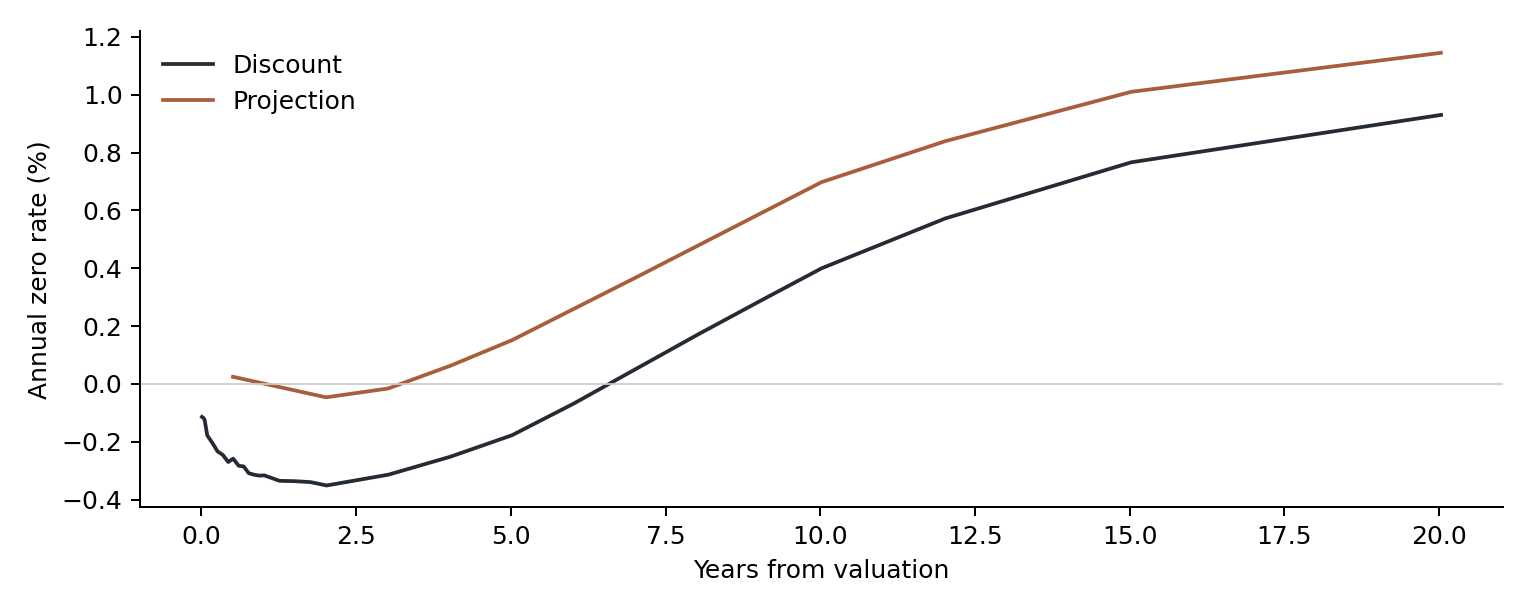

Source data for this figure (header and first rows):
curve, date, years, factor, zero_rate
Discount, 2016-02-08, 0.008219, 1, -0.001138
Discount, 2016-02-17, 0.03288, 1, -0.001174
Discount, 2016-02-24, 0.05205, 1, -0.001247
Discount, 2016-03-10, 0.09315, 1, -0.001772
Discount, 2016-04-12, 0.1836, 1, -0.002061
Discount, 2016-05-10, 0.2603, 1.001, -0.002331
Discount, 2016-06-10, 0.3452, 1.001, -0.002451
Discount, 2016-07-12, 0.4329, 1.001, -0.002698
Discount, 2016-08-10, 0.5123, 1.001, -0.002582
Discount, 2016-09-12, 0.6027, 1.002, -0.002828
Discount, 2016-10-11, 0.6822, 1.002, -0.00285
Discount, 2016-11-10, 0.7644, 1.002, -0.003085
Discount, 2016-12-12, 0.8521, 1.003, -0.003139
Discount, 2017-01-10, 0.9315, 1.003, -0.003167
Discount, 2017-02-10, 1.016, 1.003, -0.00316
Discount, 2017-05-10, 1.26, 1.004, -0.003348
Discount, 2017-08-10, 1.512, 1.005, -0.003361
Discount, 2017-11-10, 1.764, 1.006, -0.003394
Discount, 2018-02-12, 2.022, 1.007, -0.003509
Discount, 2019-02-12, 3.022, 1.01, -0.003136
Discount, 2020-02-11, 4.019, 1.01, -0.002517
Discount, 2021-02-10, 5.019, 1.009, -0.001772
Discount, 2022-02-10, 6.019, 1.004, -0.000674
Discount, 2023-02-10, 7.019, 0.9964, 0.0005171
Discount, 2024-02-12, 8.025, 0.9863, 0.001713
Discount, 2025-02-11, 9.025, 0.9745, 0.002866
Discount, 2026-02-10, 10.02, 0.9607, 0.004
Discount, 2028-02-10, 12.02, 0.9335, 0.005725
Discount, 2031-02-11, 15.03, 0.8912, 0.007666
Discount, 2036-02-12, 20.03, 0.8299, 0.009305
Projection, 2016-08-09, 0.5096, 0.9999, 0.0002494
Projection, 2018-02-09, 2.014, 1.001, -0.0004613
Projection, 2019-02-11, 3.019, 1, -0.0001551
Projection, 2020-02-10, 4.016, 0.9975, 0.0006255
Projection, 2021-02-09, 5.016, 0.9924, 0.001512
Projection, 2023-02-09, 7.016, 0.9745, 0.003679
Projection, 2026-02-09, 10.02, 0.9325, 0.006978
Projection, 2028-02-09, 12.02, 0.904, 0.008396
Projection, 2031-02-10, 15.02, 0.8592, 0.0101
Projection, 2036-02-11, 20.03, 0.795, 0.01145
